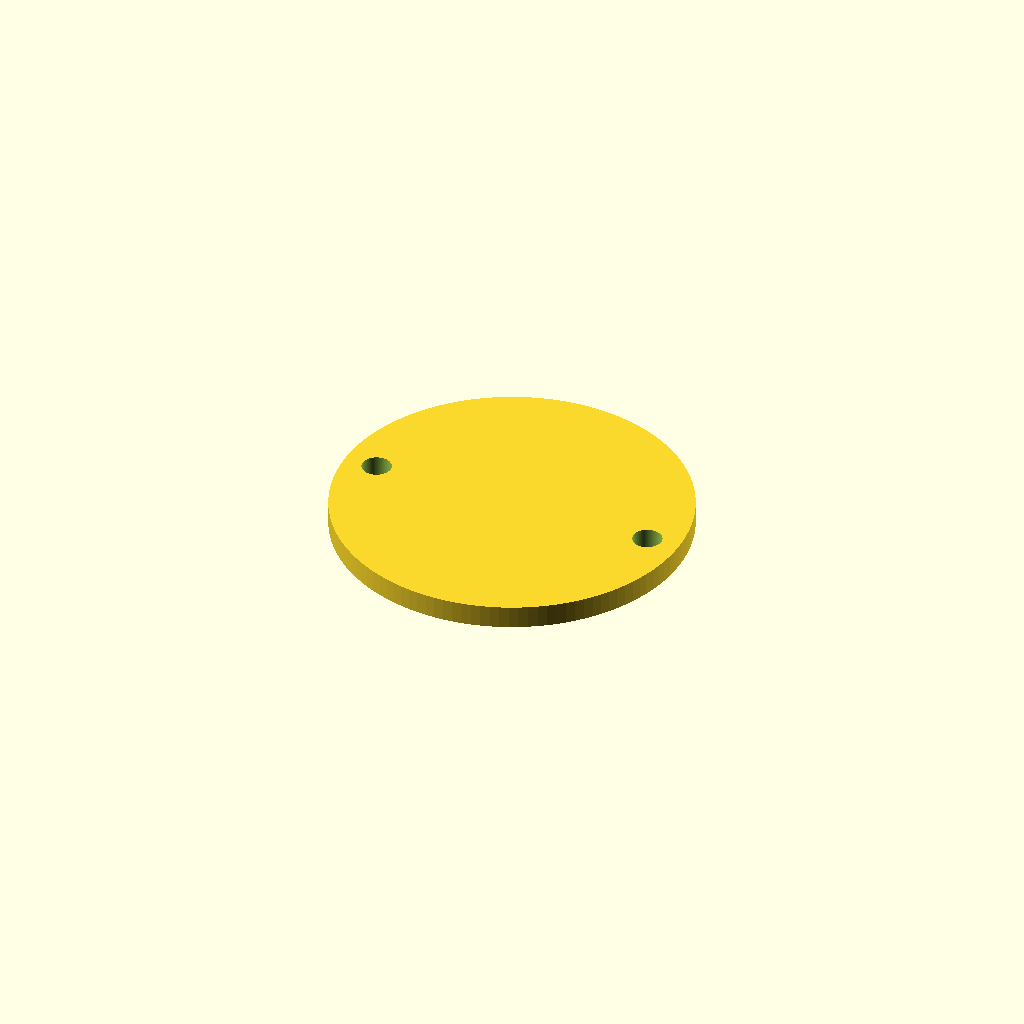
Cell 1: rendered with the file's own defaults.
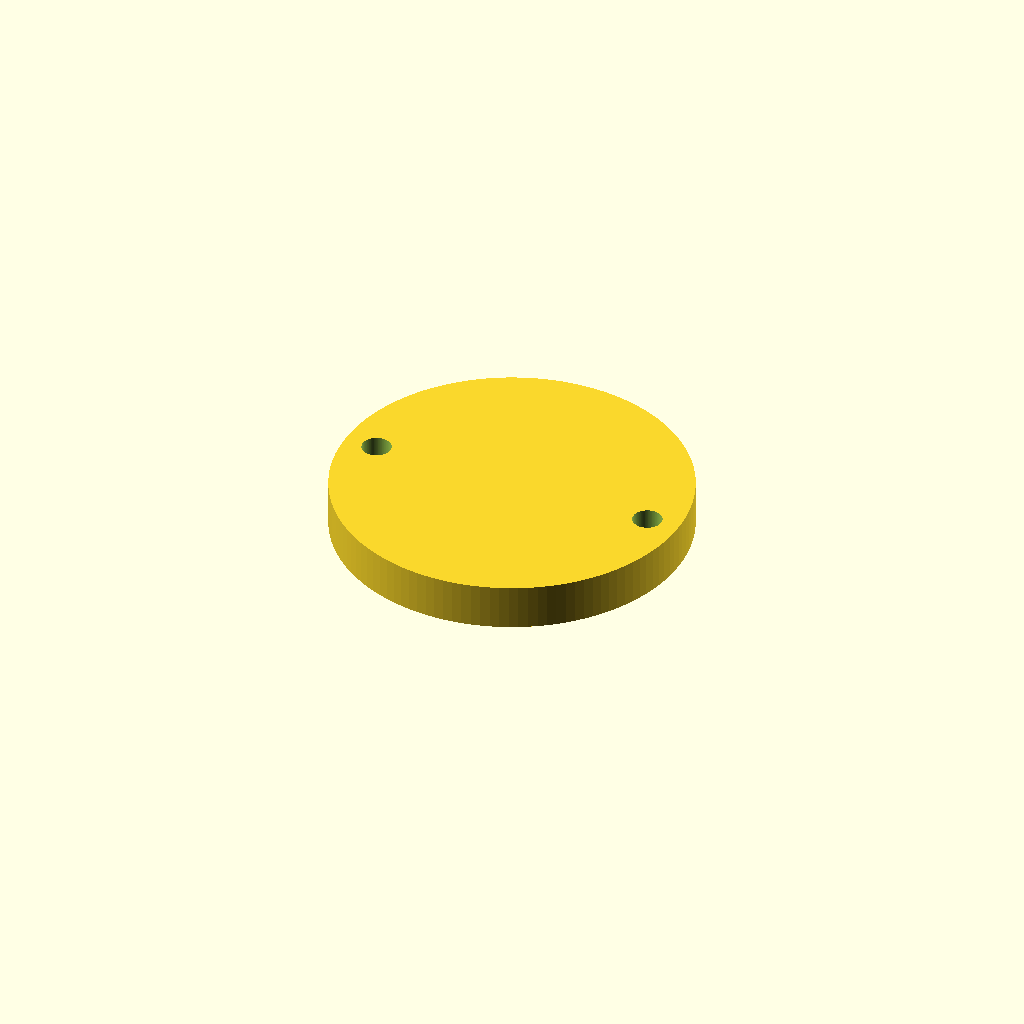
Cell 2 — plate_thickness set to 10, the other parameters unchanged.
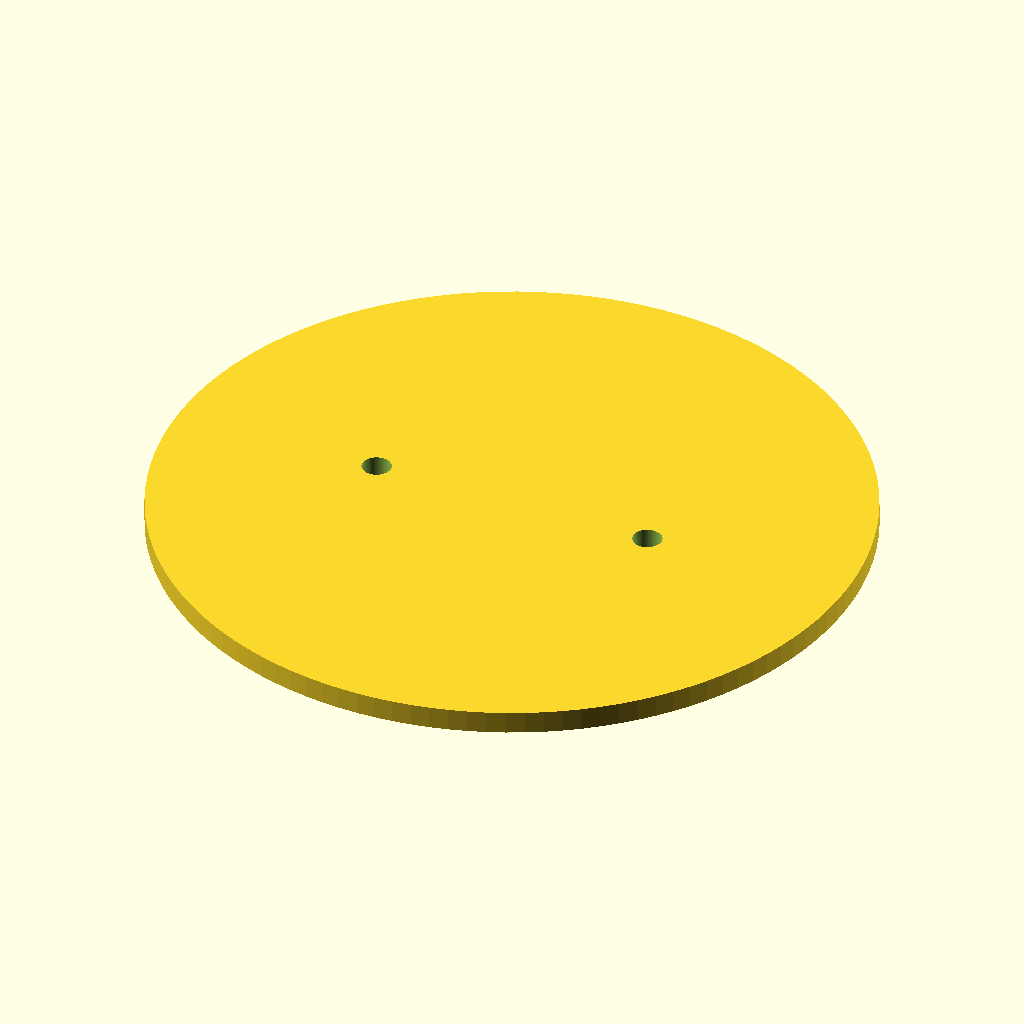
Cell 3: the same model with outer_radius = 77.5.
One fixed orthographic camera (rotation 55°, 0°, 25°; colour scheme Cornfield) for every cell.
OpenSCAD source file mounting_plate.scad:
// Mounting plate for gripperlite
// Matches the mating surface outline at Z=0
// Outer: circle r=38.75mm, two bolt holes d=6.4mm at X=±31.5

$fn = 120;  // smooth circles

plate_thickness = 5;  // mm
outer_radius = 38.75;
hole_diameter = 6.4;
hole_radius = hole_diameter / 2;
hole_spacing = 31.5;  // from center

difference() {
    // Main disc
    cylinder(h = plate_thickness, r = outer_radius, center = false);

    // Bolt hole 1 (X = -31.5, Y = 0)
    translate([-hole_spacing, 0, -1])
        cylinder(h = plate_thickness + 2, r = hole_radius);

    // Bolt hole 2 (X = +31.5, Y = 0)
    translate([hole_spacing, 0, -1])
        cylinder(h = plate_thickness + 2, r = hole_radius);
}
Customizer parameters (derived from the source; name, type, default, range or options):
plate_thickness: number, default 5
outer_radius: number, default 38.75
hole_diameter: number, default 6.4
hole_spacing: number, default 31.5
